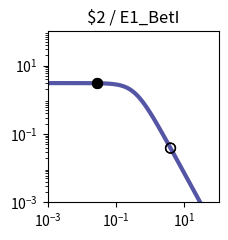

This chart was generated by the following Python code: (Note: this script raises an exception after producing the figure.)
import matplotlib.pyplot as plt
import matplotlib.ticker as ticker
import numpy as np

fig, ax = plt.subplots(figsize=(2.5,2.5))

plt.xlim(1.000000e-03, 1.000000e+02)
plt.ylim(1.000000e-03, 1.000000e+02)

x = np.array([1.000000e-03,1.122018e-03,1.258925e-03,1.412538e-03,1.584893e-03,1.778279e-03,1.995262e-03,2.238721e-03,2.511886e-03,2.818383e-03,3.162278e-03,3.548134e-03,3.981072e-03,4.466836e-03,5.011872e-03,5.623413e-03,6.309573e-03,7.079458e-03,7.943282e-03,8.912509e-03,1.000000e-02,1.122018e-02,1.258925e-02,1.412538e-02,1.584893e-02,1.778279e-02,1.995262e-02,2.238721e-02,2.511886e-02,2.818383e-02,3.162278e-02,3.548134e-02,3.981072e-02,4.466836e-02,5.011872e-02,5.623413e-02,6.309573e-02,7.079458e-02,7.943282e-02,8.912509e-02,1.000000e-01,1.122018e-01,1.258925e-01,1.412538e-01,1.584893e-01,1.778279e-01,1.995262e-01,2.238721e-01,2.511886e-01,2.818383e-01,3.162278e-01,3.548134e-01,3.981072e-01,4.466836e-01,5.011872e-01,5.623413e-01,6.309573e-01,7.079458e-01,7.943282e-01,8.912509e-01,1.000000e+00,1.122018e+00,1.258925e+00,1.412538e+00,1.584893e+00,1.778279e+00,1.995262e+00,2.238721e+00,2.511886e+00,2.818383e+00,3.162278e+00,3.548134e+00,3.981072e+00,4.466836e+00,5.011872e+00,5.623413e+00,6.309573e+00,7.079458e+00,7.943282e+00,8.912509e+00,1.000000e+01,1.122018e+01,1.258925e+01,1.412538e+01,1.584893e+01,1.778279e+01,1.995262e+01,2.238721e+01,2.511886e+01,2.818383e+01,3.162278e+01,3.548134e+01,3.981072e+01,4.466836e+01,5.011872e+01,5.623413e+01,6.309573e+01,7.079458e+01,7.943282e+01,8.912509e+01,1.000000e+02,])
y = np.array([3.064938e+00,3.064923e+00,3.064905e+00,3.064883e+00,3.064855e+00,3.064821e+00,3.064779e+00,3.064727e+00,3.064663e+00,3.064584e+00,3.064486e+00,3.064366e+00,3.064217e+00,3.064033e+00,3.063806e+00,3.063525e+00,3.063179e+00,3.062752e+00,3.062224e+00,3.061572e+00,3.060768e+00,3.059776e+00,3.058551e+00,3.057039e+00,3.055175e+00,3.052876e+00,3.050041e+00,3.046548e+00,3.042245e+00,3.036947e+00,3.030430e+00,3.022421e+00,3.012588e+00,3.000533e+00,2.985777e+00,2.967755e+00,2.945795e+00,2.919121e+00,2.886839e+00,2.847944e+00,2.801333e+00,2.745835e+00,2.680259e+00,2.603476e+00,2.514515e+00,2.412703e+00,2.297807e+00,2.170178e+00,2.030873e+00,1.881706e+00,1.725216e+00,1.564534e+00,1.403144e+00,1.244593e+00,1.092183e+00,9.487108e-01,8.162870e-01,6.962659e-01,5.892676e-01,4.952741e-01,4.137677e-01,3.438797e-01,2.845294e-01,2.345395e-01,1.927237e-01,1.579471e-01,1.291638e-01,1.054355e-01,8.593860e-02,6.996184e-02,5.689857e-02,4.623681e-02,3.754794e-02,3.047541e-02,2.472418e-02,2.005113e-02,1.625660e-02,1.317705e-02,1.067883e-02,8.652897e-03,7.010433e-03,5.679157e-03,4.600309e-03,3.726156e-03,3.017946e-03,2.444234e-03,1.979515e-03,1.603106e-03,1.298241e-03,1.051333e-03,8.513706e-04,6.894323e-04,5.582905e-04,4.520904e-04,3.660896e-04,2.964472e-04,2.400520e-04,1.943846e-04,1.574045e-04,1.274592e-04,1.032107e-04,])
c = "#5455a4"

hi_x = np.array([2.780000e-02,2.780000e-02,])
hi_y = np.array([3.037637e+00,3.037637e+00,])
lo_x = np.array([3.923900e+00,3.923900e+00,])
lo_y = np.array([3.854413e-02,3.854413e-02,])

plt.loglog(x,y,lw=3,color=c)
plt.scatter(hi_x,hi_y,marker='o',s=50,color='black',zorder=10)
plt.scatter(lo_x,lo_y,marker='o',s=50,edgecolors='black',color='none',zorder=10)

plt.title("$2 / E1_BetI")

ax.xaxis.set_major_locator(ticker.LogLocator(numticks=3))
ax.yaxis.set_major_locator(ticker.LogLocator(numticks=3))

ax.set_aspect('equal')
plt.tight_layout()

plt.savefig("/home/<user>/output/response_plot_$2_E1_BetI.png", bbox_inches='tight')
